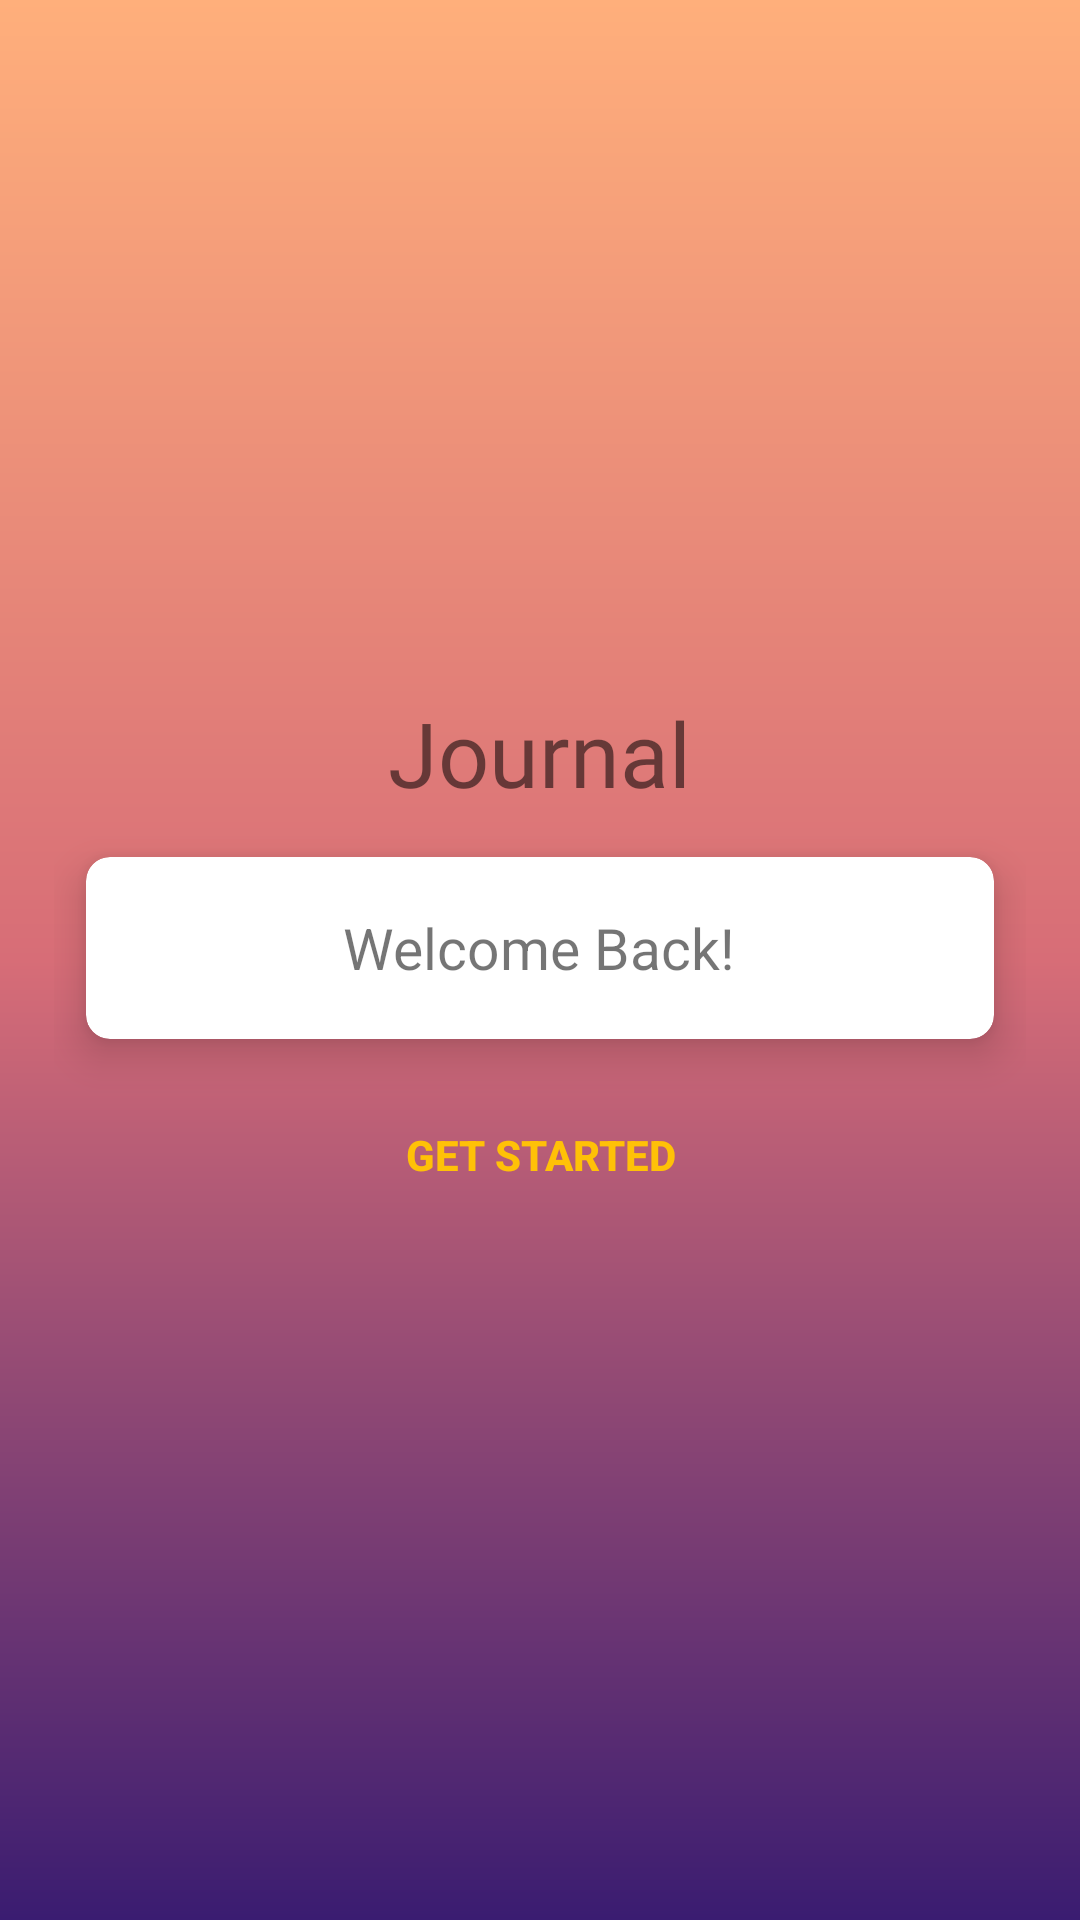

Here is an Android app screen rendered from its layout file. Give the layout XML and the strings, colors and styles it references.
<!-- AndroidManifest.xml: application theme Theme.Journal -->
<!-- res/layout/activity_main.xml -->
<?xml version="1.0" encoding="utf-8"?>
<LinearLayout
    xmlns:android="http://schemas.android.com/apk/res/android"
    xmlns:tools="http://schemas.android.com/tools"
    android:layout_width="match_parent"
    android:layout_height="match_parent"
    xmlns:app="http://schemas.android.com/apk/res-auto"
    tools:context=".MainActivity"
    android:orientation="vertical"
    android:padding="18dp"
    android:gravity="center"
    android:background="@drawable/gradient_bg">

    <TextView
        android:id="@+id/title"
        android:layout_width="wrap_content"
        android:layout_height="wrap_content"
        android:fontFamily="@font/roboto_slab_bold"
        android:text="@string/title_text"
        android:textSize="30sp" />

        <androidx.cardview.widget.CardView
            android:layout_width="match_parent"
            android:layout_height="90dp"
            app:cardElevation="8dp"
            app:cardCornerRadius="8dp"
            app:cardUseCompatPadding="true">

            <TextView
                android:layout_width="wrap_content"
                android:layout_height="wrap_content"
                android:layout_gravity="center"
                android:id="@+id/grateful_text"
                android:text="@string/journal_text"
                android:textSize="19sp"/>

        </androidx.cardview.widget.CardView>

    <Button
        android:id="@+id/start_button"
        style="@style/Widget.AppCompat.Button"
        android:layout_width="match_parent"
        android:layout_height="wrap_content"
        android:background="@android:color/transparent"
        android:text="@string/get_started_button"
        android:textColor="@color/yellowBg"
        android:textStyle="bold"/>


</LinearLayout>
<!-- resources referenced by this layout -->
<resources>
  <color name="yellowBg">#FFC107</color>
  <!-- drawable gradient_bg (drawable) -->
  <?xml version="1.0" encoding="utf-8"?>
  <shape
      xmlns:android="http://schemas.android.com/apk/res/android"
      android:shape="rectangle">
  
      <gradient
          android:startColor="@color/startGColor"
          android:centerColor="@color/centerGColor"
          android:endColor="@color/endGColor"
          android:angle="90"/>
  
  </shape>
  <string name="get_started_button">Get Started</string>
  <string name="journal_text">Welcome Back!</string>
  <string name="title_text">Journal</string>
  <style name="Theme.Journal" parent="Theme.MaterialComponents.DayNight.DarkActionBar">
          
          <item name="colorPrimary">@color/endGColor</item>
          <item name="colorPrimaryVariant">@color/endGColor</item>
          <item name="colorOnPrimary">@color/white</item>
          <item name="colorAccent">@color/yellowBg</item>
  
          
          <item name="colorSecondary">@color/teal_200</item>
          <item name="colorSecondaryVariant">@color/teal_700</item>
          <item name="colorOnSecondary">@color/black</item>
          
          <item name="android:statusBarColor" tools:targetApi="l">?attr/colorPrimaryVariant</item>
          
      </style>
  <color name="startGColor">#3a1c71</color>
  <color name="centerGColor">#d76d77</color>
  <color name="endGColor">#ffaf7b</color>
  <color name="white">#FFFFFFFF</color>
  <color name="teal_200">#FF03DAC5</color>
  <color name="teal_700">#FF018786</color>
  <color name="black">#FF000000</color>
</resources>
